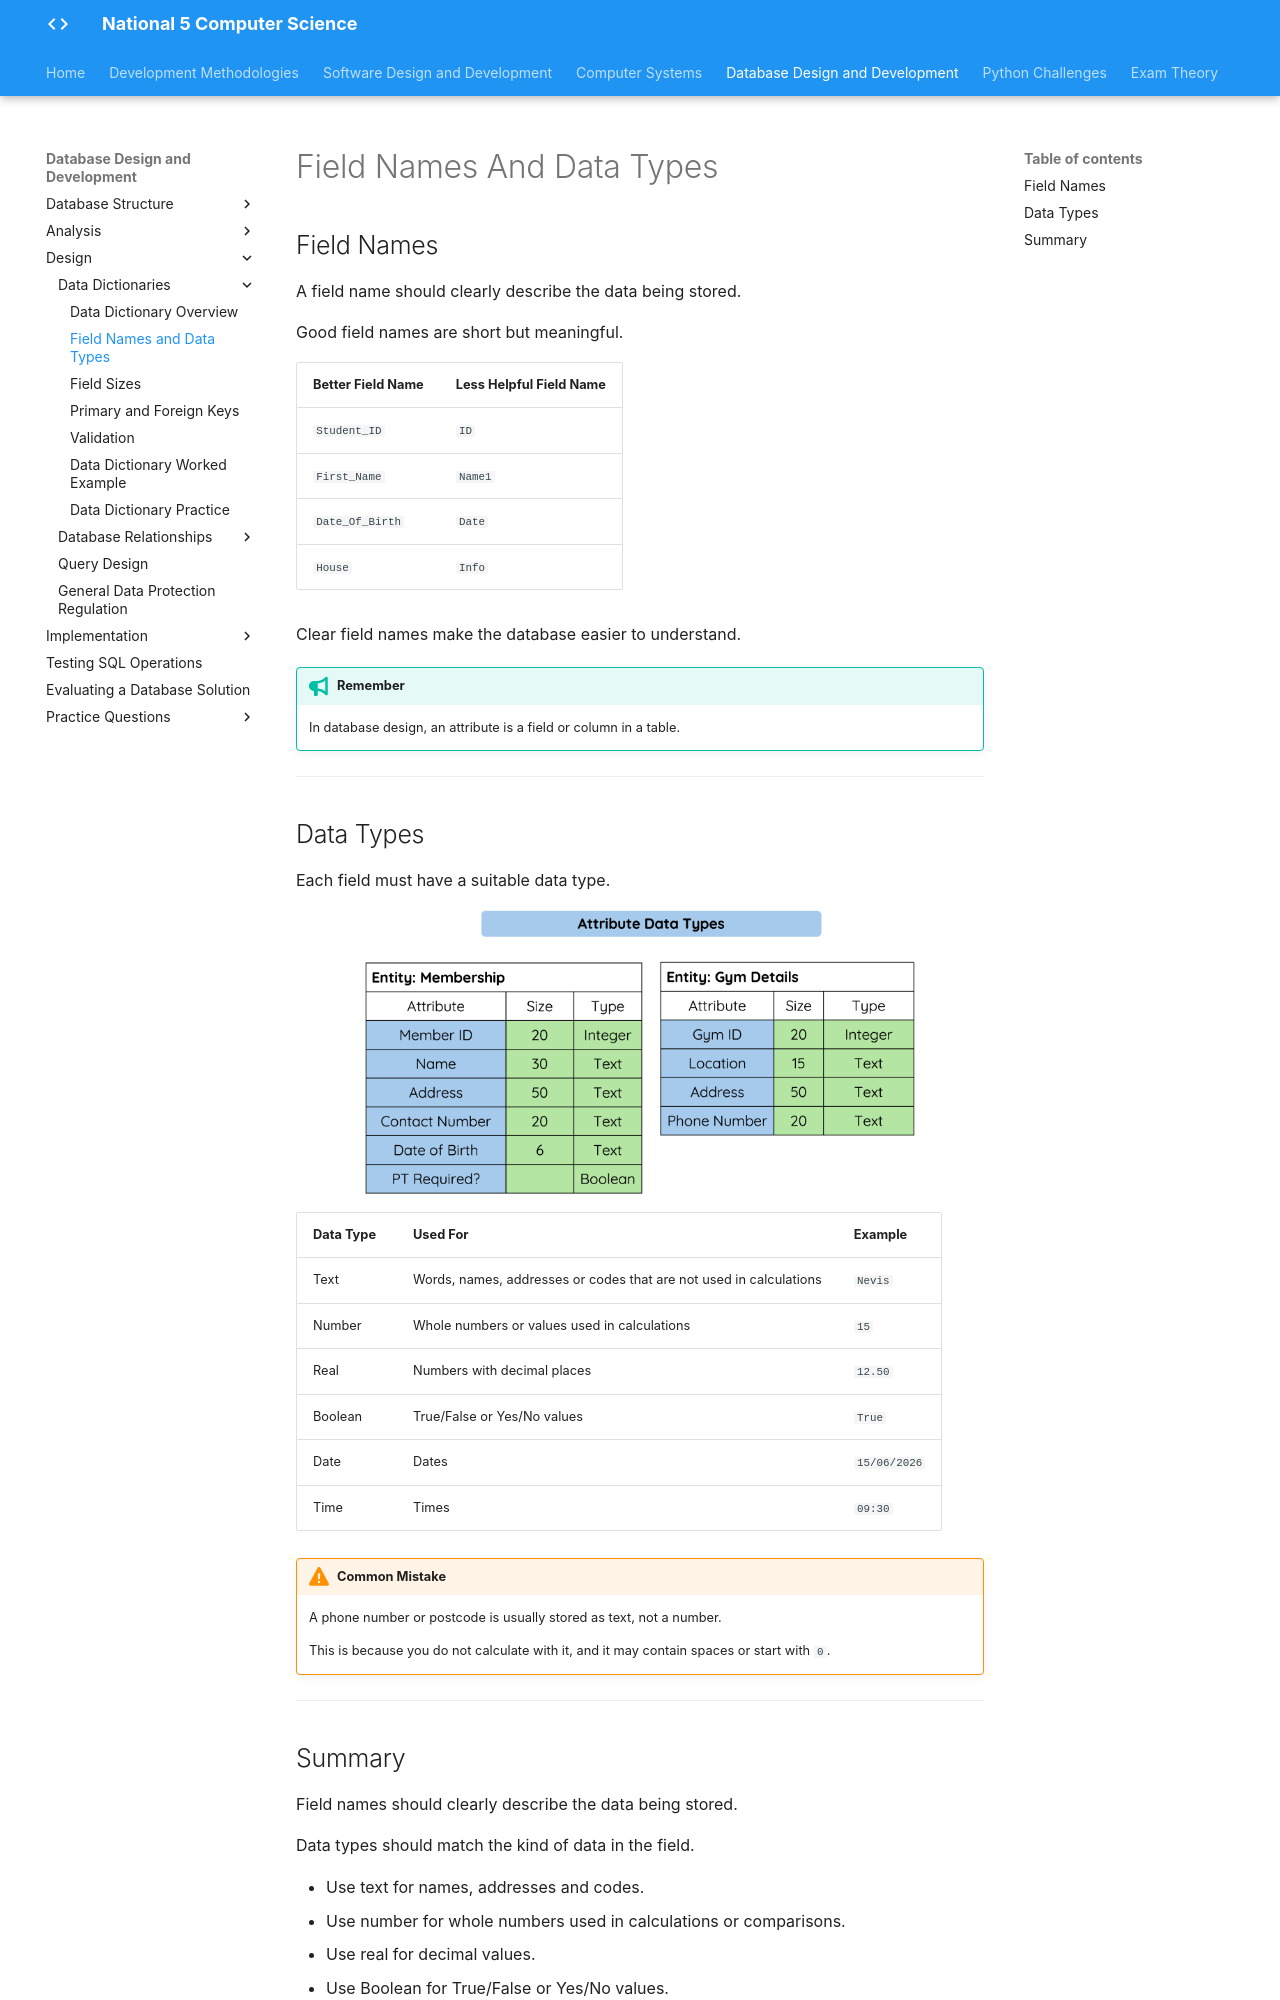

repository: Mr-Wood-CS/LN-National-5 · page: 04-ddd/4.3-design/3.3.1-data-dictionairies/3.3.1.1-field-names-and-data-types/index.html · generator: mkdocs

# Field Names And Data Types

## Field Names

A field name should clearly describe the data being stored.

Good field names are short but meaningful.

| Better Field Name | Less Helpful Field Name |
|-------------------|-------------------------|
| `Student_ID` | `ID` |
| `First_Name` | `Name1` |
| `Date_Of_Birth` | `Date` |
| `House` | `Info` |

Clear field names make the database easier to understand.

!!! tip "Remember"

    In database design, an attribute is a field or column in a table.

---

## Data Types

Each field must have a suitable data type.

<figure markdown="span">
  ![](../../../_assets/Images/3-ddd-002.png){ width="550" }
</figure>

| Data Type | Used For | Example |
|-----------|----------|---------|
| Text | Words, names, addresses or codes that are not used in calculations | `Nevis` |
| Number | Whole numbers or values used in calculations | `15` |
| Real | Numbers with decimal places | `12.50` |
| Boolean | True/False or Yes/No values | `True` |
| Date | Dates | `15/06/2026` |
| Time | Times | `09:30` |

!!! warning "Common Mistake"

    A phone number or postcode is usually stored as text, not a number.

    This is because you do not calculate with it, and it may contain spaces or start with `0`.

---
